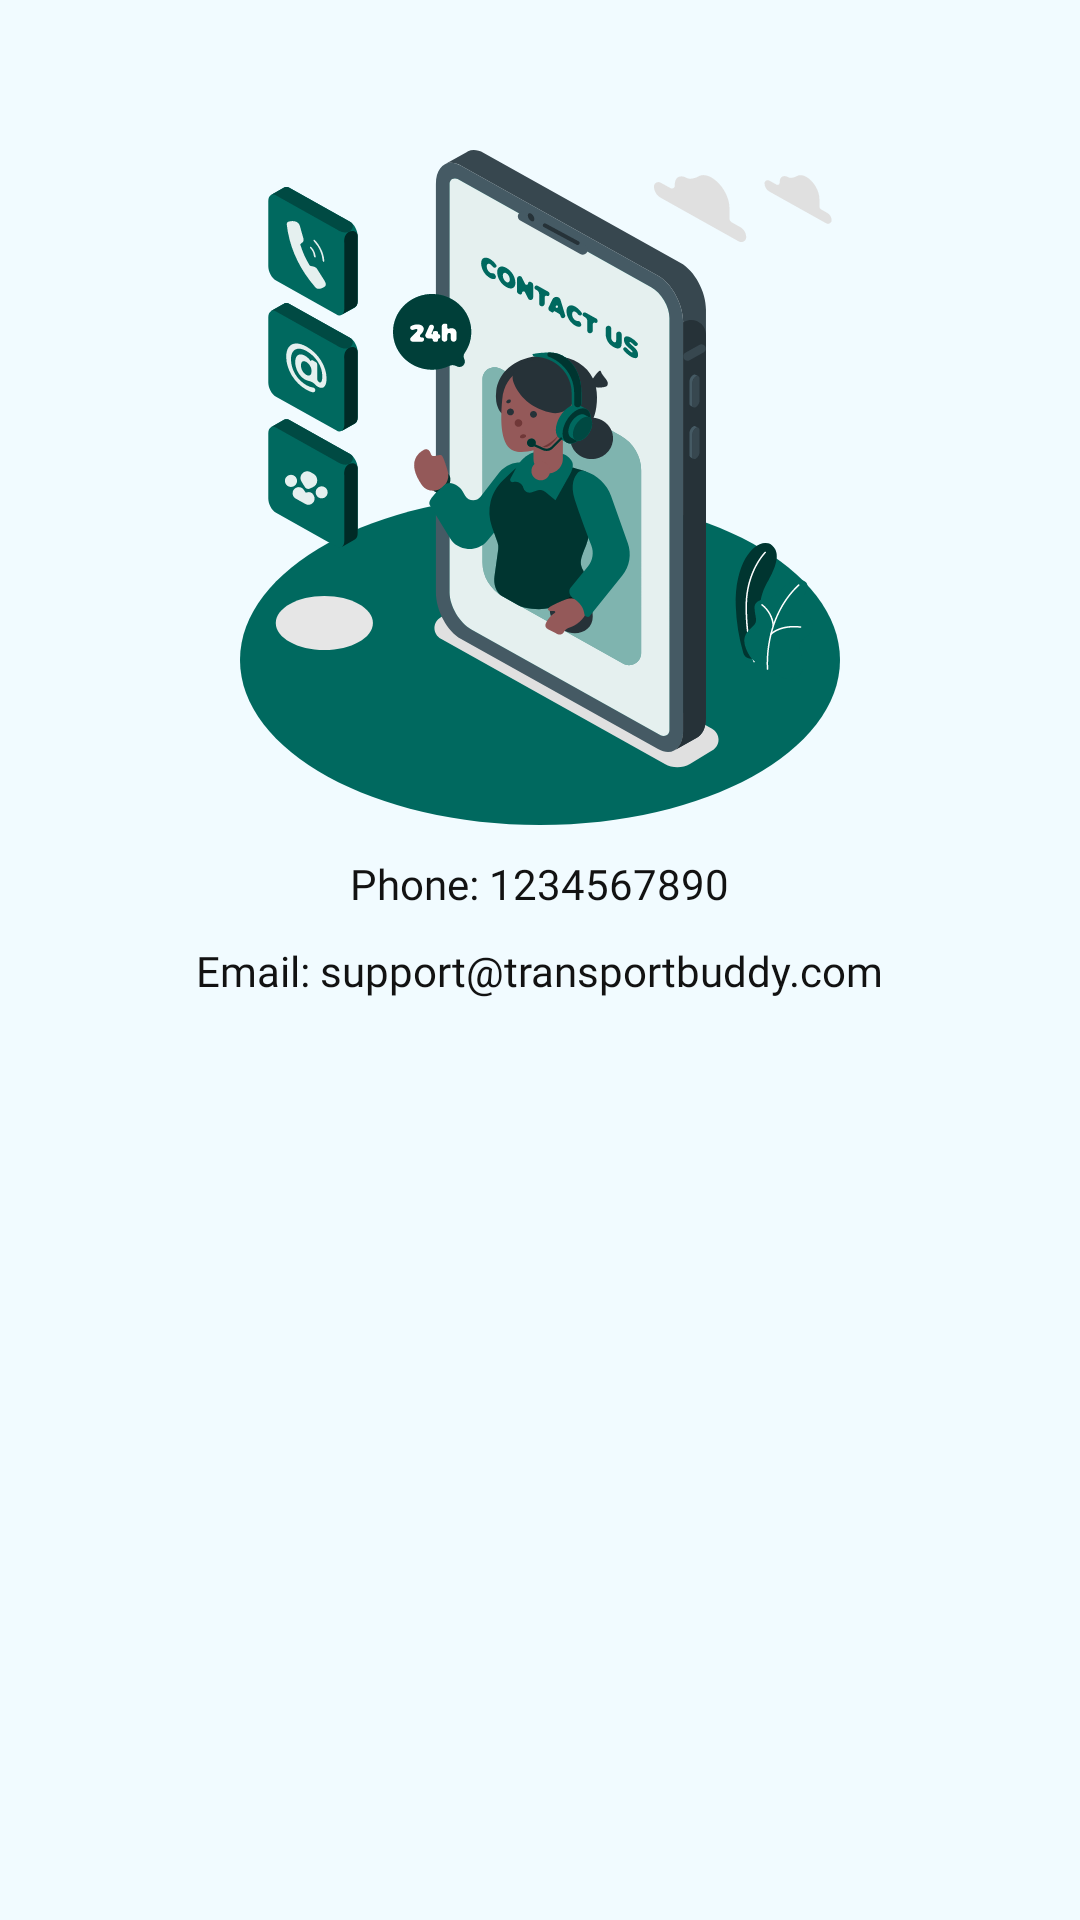

Layout XML and referenced resources for this Android screen:
<!-- AndroidManifest.xml: application theme Theme.TransportBuddy -->
<!-- res/layout/layout_contact_us.xml -->
<?xml version="1.0" encoding="utf-8"?>
<LinearLayout xmlns:android="http://schemas.android.com/apk/res/android"
    android:layout_width="match_parent"
    android:layout_height="match_parent"
    android:background="@color/white1"
    android:padding="50dp"
    android:orientation="vertical">

    <ImageView
        android:layout_width="wrap_content"
        android:layout_height="wrap_content"
        android:layout_gravity="center"
        android:contentDescription="@string/txt_contactUs"
        android:src="@drawable/ill_contact_us" />

    <TextView
        android:layout_width="wrap_content"
        android:layout_height="wrap_content"
        android:layout_gravity="center"
        android:layout_marginTop="10dp"
        android:fontFamily="@font/montserrat_medium"
        android:text="@string/txt_supportNumber"
        android:textColor="@color/black1"
        android:textSize="14sp" />

    <TextView
        android:layout_width="wrap_content"
        android:layout_height="wrap_content"
        android:layout_gravity="center"
        android:layout_marginTop="10dp"
        android:fontFamily="@font/montserrat_medium"
        android:text="@string/txt_supportEmail"
        android:textColor="@color/black1"
        android:textSize="14sp" />
</LinearLayout>
<!-- resources referenced by this layout -->
<resources>
  <color name="black1">#121212</color>
  <color name="white1">#F1FBFF</color>
  <!-- drawable ill_contact_us: vector/xml drawable (drawable, 53320 chars, omitted) -->
  <string name="txt_contactUs">Contact Us</string>
  <string name="txt_supportEmail">Email: support@transportbuddy.com</string>
  <string name="txt_supportNumber">Phone: 1234567890</string>
  <style name="Theme.TransportBuddy" parent="Base.Theme.TransportBuddy" />
  <style name="Base.Theme.TransportBuddy" parent="Theme.Material3.Light.NoActionBar">
          
          
      </style>
</resources>
